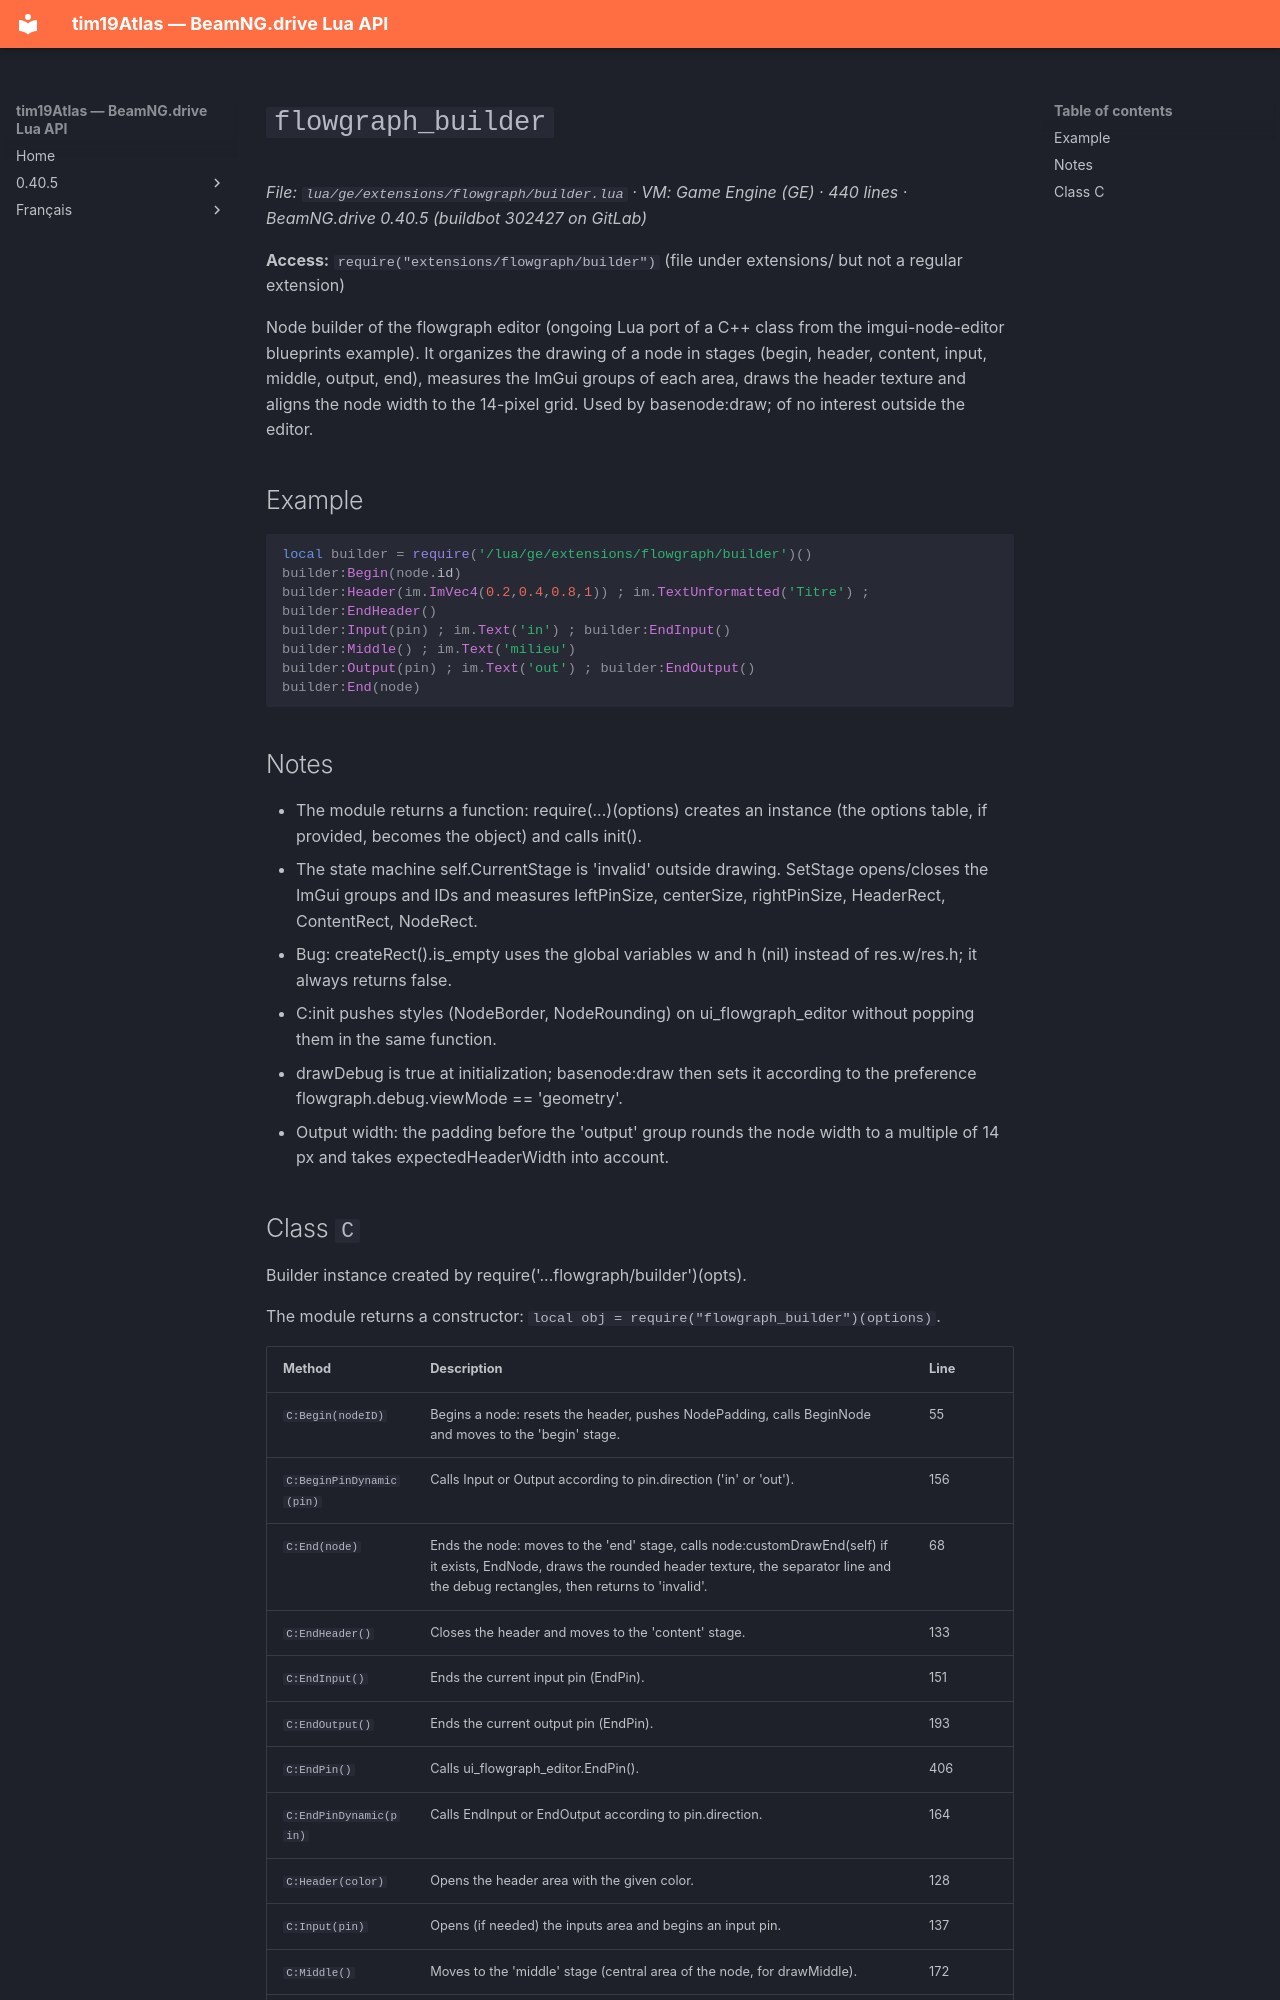

repository: Tim0219800/beamng-lua-atlas · page: 0.40.5/ge/extensions/flowgraph/builder.html · generator: mkdocs

# `flowgraph_builder`

*File: `lua/ge/extensions/flowgraph/builder.lua` · VM: Game Engine (GE) · 440 lines · BeamNG.drive 0.40.5 (buildbot 302427 on GitLab)*

**Access:** `require("extensions/flowgraph/builder")` (file under extensions/ but not a regular extension)

Node builder of the flowgraph editor (ongoing Lua port of a C++ class from the imgui-node-editor blueprints example). It organizes the drawing of a node in stages (begin, header, content, input, middle, output, end), measures the ImGui groups of each area, draws the header texture and aligns the node width to the 14-pixel grid. Used by basenode:draw; of no interest outside the editor.

## Example

```lua
local builder = require('/lua/ge/extensions/flowgraph/builder')()
builder:Begin(node.id)
builder:Header(im.ImVec4(0.2,0.4,0.8,1)) ; im.TextUnformatted('Titre') ; builder:EndHeader()
builder:Input(pin) ; im.Text('in') ; builder:EndInput()
builder:Middle() ; im.Text('milieu')
builder:Output(pin) ; im.Text('out') ; builder:EndOutput()
builder:End(node)
```

## Notes

- The module returns a function: require(...)(options) creates an instance (the options table, if provided, becomes the object) and calls init().
- The state machine self.CurrentStage is 'invalid' outside drawing. SetStage opens/closes the ImGui groups and IDs and measures leftPinSize, centerSize, rightPinSize, HeaderRect, ContentRect, NodeRect.
- Bug: createRect().is_empty uses the global variables w and h (nil) instead of res.w/res.h; it always returns false.
- C:init pushes styles (NodeBorder, NodeRounding) on ui_flowgraph_editor without popping them in the same function.
- drawDebug is true at initialization; basenode:draw then sets it according to the preference flowgraph.debug.viewMode == 'geometry'.
- Output width: the padding before the 'output' group rounds the node width to a multiple of 14 px and takes expectedHeaderWidth into account.
